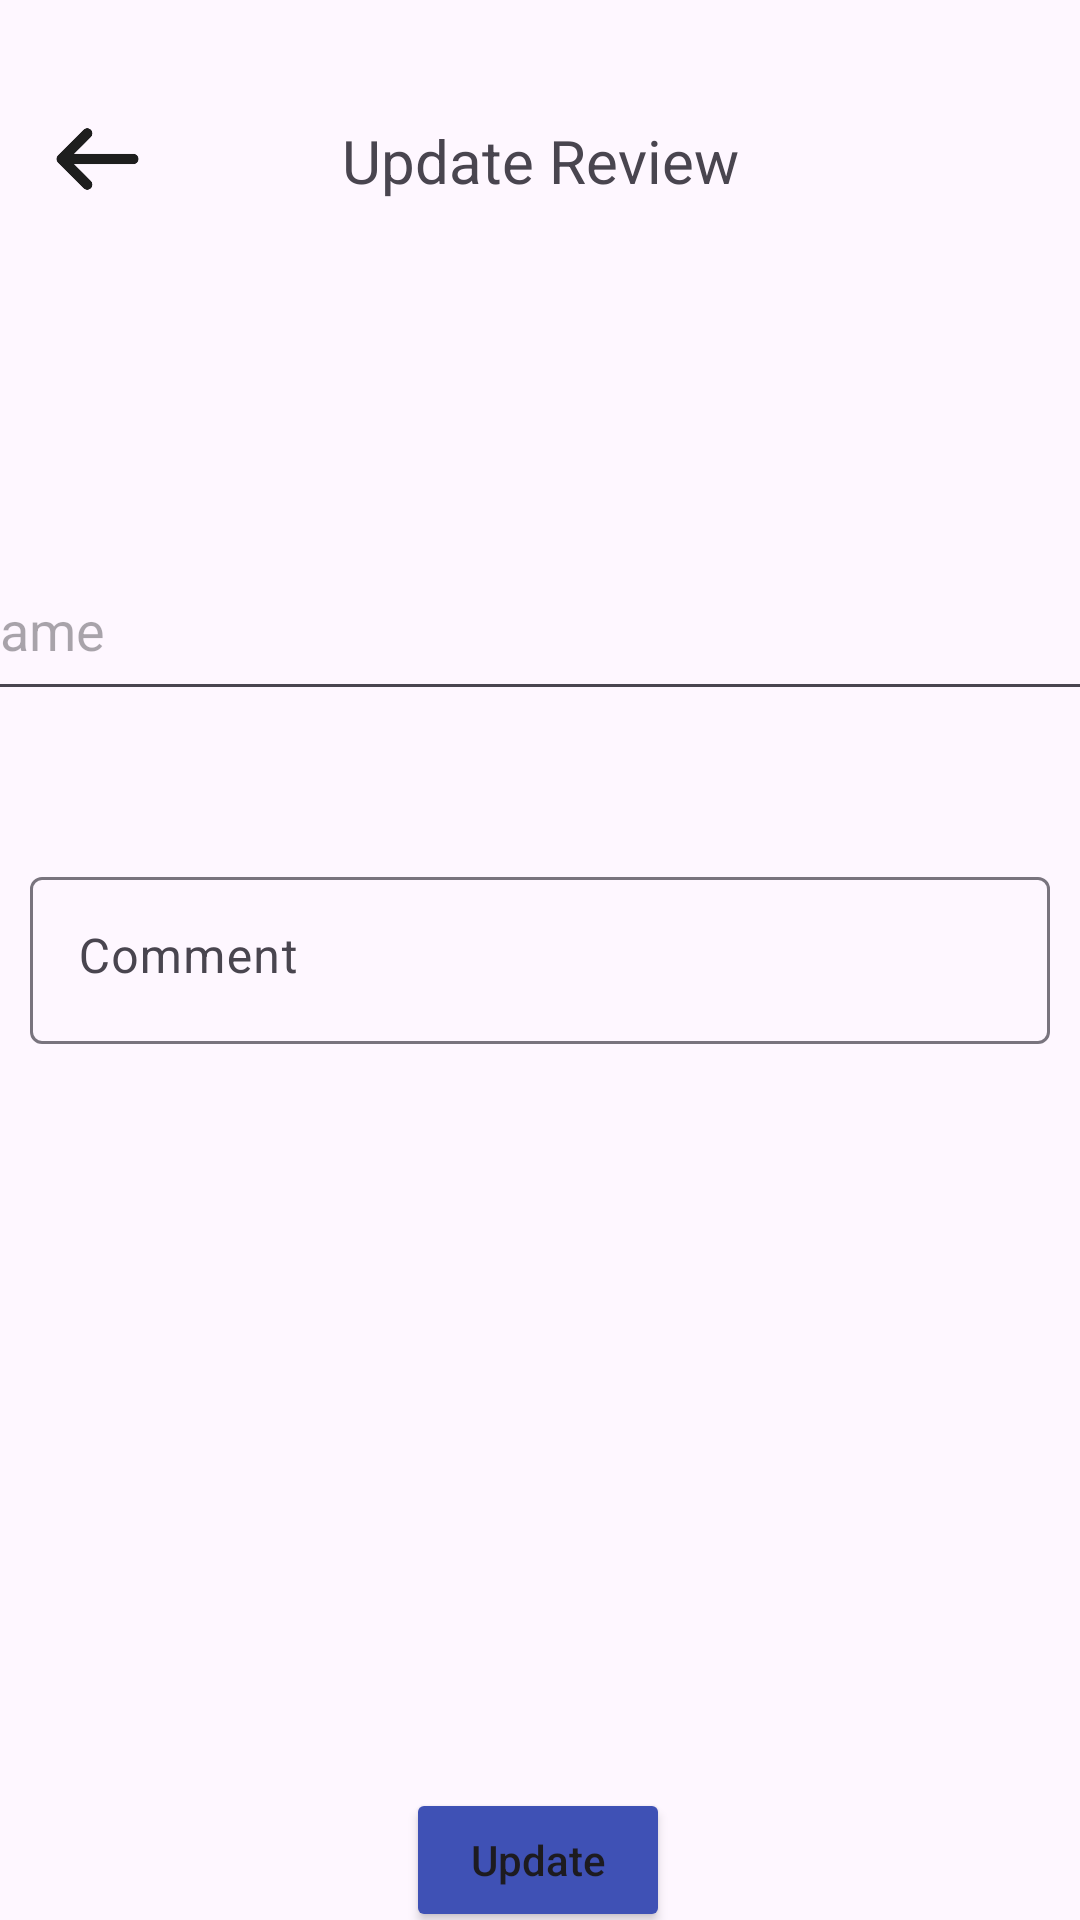

Write the Android layout XML for this screen, with the resource values it uses.
<!-- AndroidManifest.xml: application theme Theme.EEI4369_FinalProject -->
<!-- res/layout/activity_update.xml -->
<?xml version="1.0" encoding="utf-8"?>
<androidx.constraintlayout.widget.ConstraintLayout xmlns:android="http://schemas.android.com/apk/res/android"
    xmlns:app="http://schemas.android.com/apk/res-auto"
    xmlns:tools="http://schemas.android.com/tools"
    android:id="@+id/main"
    android:layout_width="match_parent"
    android:layout_height="match_parent"
    tools:context=".AddActivity">


    <TextView
        android:id="@+id/Updt_textView"
        android:layout_width="wrap_content"
        android:layout_height="wrap_content"
        android:layout_marginTop="40dp"
        android:text="Update Review"
        android:textAlignment="center"
        android:textSize="20sp"
        app:layout_constraintEnd_toEndOf="parent"
        app:layout_constraintStart_toStartOf="parent"
        app:layout_constraintTop_toTopOf="parent" />

    <com.google.android.material.textfield.TextInputLayout
        android:id="@+id/noticeBody2"
        android:layout_width="match_parent"
        android:layout_height="328dp"
        android:layout_marginTop="40dp"
        android:gravity="top|left"
        android:hint="Comment"
        android:inputType="textMultiLine"
        android:padding="10dp"
        android:textCursorDrawable="@null"
        app:layout_constraintEnd_toEndOf="parent"
        app:layout_constraintHorizontal_bias="1.0"
        app:layout_constraintStart_toStartOf="parent"
        app:layout_constraintTop_toBottomOf="@+id/name_input2">

        <com.google.android.material.textfield.TextInputEditText
            android:id="@+id/comment_input2"
            android:layout_width="match_parent"
            android:layout_height="wrap_content"
            android:gravity="top|start"
            android:inputType="textMultiLine"
            android:scrollbars="vertical" />
    </com.google.android.material.textfield.TextInputLayout>

    <EditText
        android:id="@+id/name_input2"
        android:layout_width="398dp"
        android:layout_height="57dp"
        android:layout_marginTop="180dp"
        android:ems="10"
        android:hint="Name"
        android:inputType="text"
        app:layout_constraintEnd_toEndOf="parent"
        app:layout_constraintHorizontal_bias="0.461"
        app:layout_constraintStart_toStartOf="parent"
        app:layout_constraintTop_toTopOf="parent" />

    <Button
        android:id="@+id/btn_update_button"
        android:layout_width="wrap_content"
        android:layout_height="wrap_content"
        android:backgroundTint="#3F51B5"
        android:text="Update"
        android:textAllCaps="false"
        app:layout_constraintBottom_toBottomOf="parent"
        app:layout_constraintEnd_toEndOf="parent"
        app:layout_constraintHorizontal_bias="0.498"
        app:layout_constraintStart_toStartOf="parent"
        app:layout_constraintTop_toBottomOf="@+id/noticeBody2"
        app:layout_constraintVertical_bias="0.711" />


    <Button
        android:id="@+id/btn_delete_button"
        android:layout_width="93dp"
        android:layout_height="48dp"
        android:backgroundTint="#DBD8D8"
        android:text="Delete"
        android:textAllCaps="false"
        android:textColor="#F44336"
        app:layout_constraintBottom_toBottomOf="parent"
        app:layout_constraintEnd_toEndOf="parent"
        app:layout_constraintStart_toStartOf="parent"
        app:layout_constraintTop_toBottomOf="@+id/btn_update_button"
        app:layout_constraintVertical_bias="0.238" />

    <ImageView
        android:id="@+id/imgArrowBack"
        android:layout_width="41dp"
        android:layout_height="42dp"
        android:layout_marginTop="32dp"
        app:layout_constraintEnd_toStartOf="@+id/Updt_textView"
        app:layout_constraintHorizontal_bias="0.163"
        app:layout_constraintStart_toStartOf="parent"
        app:layout_constraintTop_toTopOf="parent"
        app:srcCompat="@drawable/back_arrow" />


</androidx.constraintlayout.widget.ConstraintLayout>
<!-- resources referenced by this layout -->
<resources>
  <!-- drawable back_arrow: png bitmap (drawable, 2209 bytes) -->
  <style name="Theme.EEI4369_FinalProject" parent="Base.Theme.EEI4369_FinalProject" />
  <style name="Base.Theme.EEI4369_FinalProject" parent="Theme.Material3.DayNight.NoActionBar">
          
          
      </style>
</resources>
